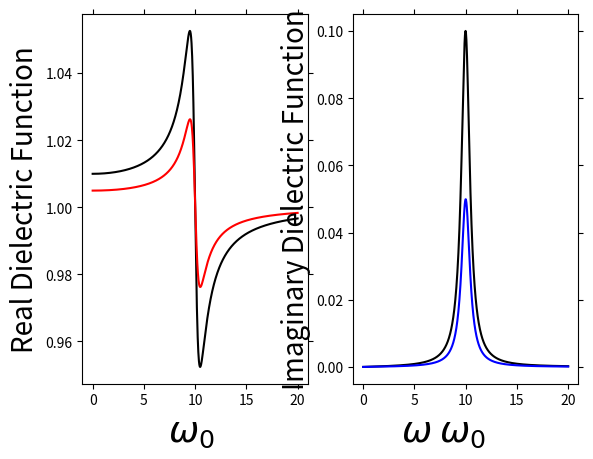

This figure's Python source:
import numpy
import matplotlib.pyplot as pyplot

w0 = 10
eta = 1
eopt = 1

w = numpy.linspace(0,20,1000)
er = (w0**2 - w**2)/( (w0**2 - w**2)**2 + eta**2*w**2 ) + eopt
ei = (eta*w)/( (w0**2 - w**2)**2 + eta**2*w**2 )

abs_e = numpy.sqrt(er**2 + ei**2)
n = numpy.sqrt( (abs_e + er)/2.0 )
k = numpy.sqrt( (abs_e - er)/2.0 )


pyplot.figure(1)
pyplot.subplot(121)
pyplot.plot(w,er,color='k')
pyplot.plot(w,n,color='r')
pyplot.xlabel('                          $\omega_0$                       $\omega$', fontsize = 26)
pyplot.ylabel('Real Dielectric Function', fontsize = 20)
pyplot.tick_params(
    axis='both',          # changes apply to the x-axis
    which='both',      # both major and minor ticks are affected
    bottom='off',      # ticks along the bottom edge are off
    top='off',         # ticks along the top edge are off
    left='off',
    right='off',
    labelbottom='off', # labels along the bottom edge are off
    labelleft='off')
#pyplot.tick_params(
    #axis='x',          # changes apply to the x-axis
    #which='both',      # both major and minor ticks are affected
    #bottom='off',      # ticks along the bottom edge are off
    #top='off',         # ticks along the top edge are off
    #labelbottom='off') # labels along the bottom edge are off
#pyplot.tick_params(axis='x', labelsize=16)


pyplot.subplot(122)
pyplot.plot(w,ei,color='k')
pyplot.plot(w,k,color='b')
pyplot.xlabel('                          $\omega_0$                       $\omega$', fontsize = 26)
pyplot.ylabel('Imaginary Dielectric Function', fontsize = 20)
pyplot.tick_params(
    axis='both',          # changes apply to the x-axis
    which='both',      # both major and minor ticks are affected
    bottom='off',      # ticks along the bottom edge are off
    top='off',         # ticks along the top edge are off
    left='off',
    right='off',
    labelbottom='off', # labels along the bottom edge are off
    labelleft='off')

pyplot.show()

#Plot n and k
#pyplot.figure(1)
#pyplot.subplot(121)
#pyplot.plot(w,n,color='k')
#pyplot.xlabel('                          $\omega_0$                       $\omega$', fontsize = 26)
#pyplot.ylabel('n', fontsize = 20)
#pyplot.tick_params(
    #axis='both',          # changes apply to the x-axis
    #which='both',      # both major and minor ticks are affected
    #bottom='off',      # ticks along the bottom edge are off
    #top='off',         # ticks along the top edge are off
    #left='off',
    #right='off',
    #labelbottom='off', # labels along the bottom edge are off
    #labelleft='off')
##pyplot.tick_params(
    ##axis='x',          # changes apply to the x-axis
    ##which='both',      # both major and minor ticks are affected
    ##bottom='off',      # ticks along the bottom edge are off
    ##top='off',         # ticks along the top edge are off
    ##labelbottom='off') # labels along the bottom edge are off
##pyplot.tick_params(axis='x', labelsize=16)

#pyplot.subplot(122)
#pyplot.plot(w,k,color='k')
#pyplot.xlabel('                          $\omega_0$                       $\omega$', fontsize = 26)
#pyplot.ylabel('k', fontsize = 20)
#pyplot.tick_params(
    #axis='both',          # changes apply to the x-axis
    #which='both',      # both major and minor ticks are affected
    #bottom='off',      # ticks along the bottom edge are off
    #top='off',         # ticks along the top edge are off
    #left='off',
    #right='off',
    #labelbottom='off', # labels along the bottom edge are off
    #labelleft='off')

pyplot.show()
